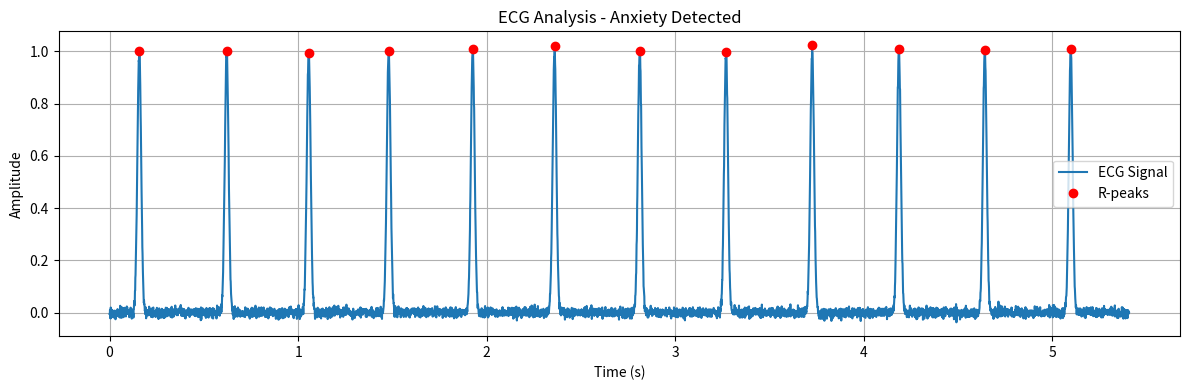

This figure's Python source:
import numpy as np
import matplotlib.pyplot as plt
from scipy.signal import find_peaks

class ECGSimulator:
    def __init__(self, rr_intervals=None, rr_count=10, sampling_rate=1000):
        self.rr_count = rr_count
        self.sampling_rate = sampling_rate

        self.rr_intervals = rr_intervals
        self.time = None
        self.ecg_signal = None
        self.peaks = None
        self.rr_from_ecg = None
        self.anxiety_detected = None

    def generate_random_rr_intervals(self, anxious=False):
        """
        Generate synthetic RR intervals for simulating ECG.
        """
        base_rr = 0.45 if anxious else 0.8
        variability = 0.015 if anxious else 0.05
        rr_intervals = np.random.normal(loc=base_rr, scale=variability, size=self.rr_count)
        rr_intervals = np.clip(rr_intervals, 0.3, 1.5)
        self.rr_intervals = rr_intervals

    def simulate_ecg_waveform(self):
        """
        Simulates ECG waveform using RR intervals.
        """
        ecg = []
        time = []
        current_time = 0

        for rr in self.rr_intervals:
            beat_samples = int(rr * self.sampling_rate)
            t = np.linspace(0, rr, beat_samples)
            waveform = np.exp(-((t - rr / 3) ** 2) / (2 * 0.01 ** 2))
            waveform += np.random.normal(0, 0.01, size=beat_samples)
            ecg.extend(waveform)
            time.extend(t + current_time)
            current_time += rr

        self.time = np.array(time)
        self.ecg_signal = np.array(ecg)

    def extract_rr_intervals_from_ecg(self):
        peaks, _ = find_peaks(self.ecg_signal, height=0.6, distance=0.3 * self.sampling_rate)
        peak_times = self.time[peaks]
        self.rr_from_ecg = np.diff(peak_times)
        self.peaks = peaks

    def detect_anxiety(self, hr_threshold=100, hrv_threshold=0.05):
        if self.rr_from_ecg is None or len(self.rr_from_ecg) < 2:
            self.anxiety_detected = False
            return

        avg_rr = np.mean(self.rr_from_ecg)
        heart_rate = 60 / avg_rr
        hrv = np.std(self.rr_from_ecg)

        print("Detected from ECG signal:")
        print(f"  Avg Heart Rate: {heart_rate:.1f} bpm")
        print(f"  HRV (Std Dev of RR): {hrv:.4f} s")

        self.anxiety_detected = heart_rate > hr_threshold and hrv < hrv_threshold

    def plot_ecg(self):
        plt.figure(figsize=(12, 4))
        plt.plot(self.time, self.ecg_signal, label="ECG Signal")
        plt.plot(self.time[self.peaks], self.ecg_signal[self.peaks], 'ro', label="R-peaks")
        title = "ECG Analysis - " + ("Anxiety Detected" if self.anxiety_detected else "Normal")
        plt.title(title)
        plt.xlabel("Time (s)")
        plt.ylabel("Amplitude")
        plt.grid(True)
        plt.legend()
        plt.tight_layout()
        plt.show()

    def run_analysis(self):
        if self.rr_intervals is None:
            raise ValueError("RR intervals not provided. Use generate_random_rr_intervals() or supply real RR intervals.")

        self.simulate_ecg_waveform()
        self.extract_rr_intervals_from_ecg()
        self.detect_anxiety()
        result = "⚠️  Anxiety Detected!" if self.anxiety_detected else "✅  No Anxiety Detected."
        print(result)
        self.plot_ecg()


# --- Usage Example ---

if __name__ == "__main__":
    sim = ECGSimulator(rr_count=12)
    
    # Create ECG from unknown mental state (try both for testing)
    sim.generate_random_rr_intervals(anxious=np.random.rand() > 0.5)

    # Analyze and determine if anxiety is present
    sim.run_analysis()
